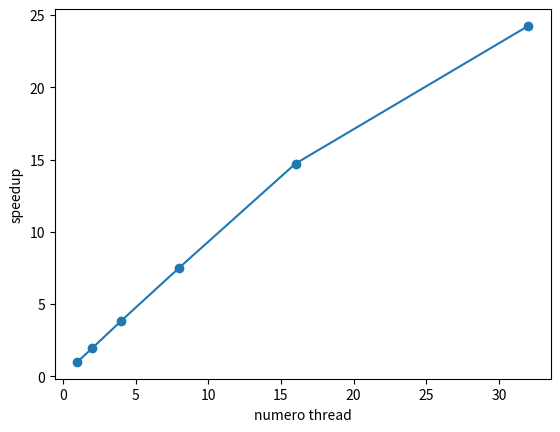

Write Python code to recreate this figure.
from matplotlib import pyplot as plt

x_values = [1,2,4,8,16,32]
y_values = [1,1.928686,3.826311,7.51051,14.716016,24.241052]
plt.plot(x_values,y_values, marker='o')
plt.xlabel("numero thread")
plt.ylabel("speedup")
plt.show()
